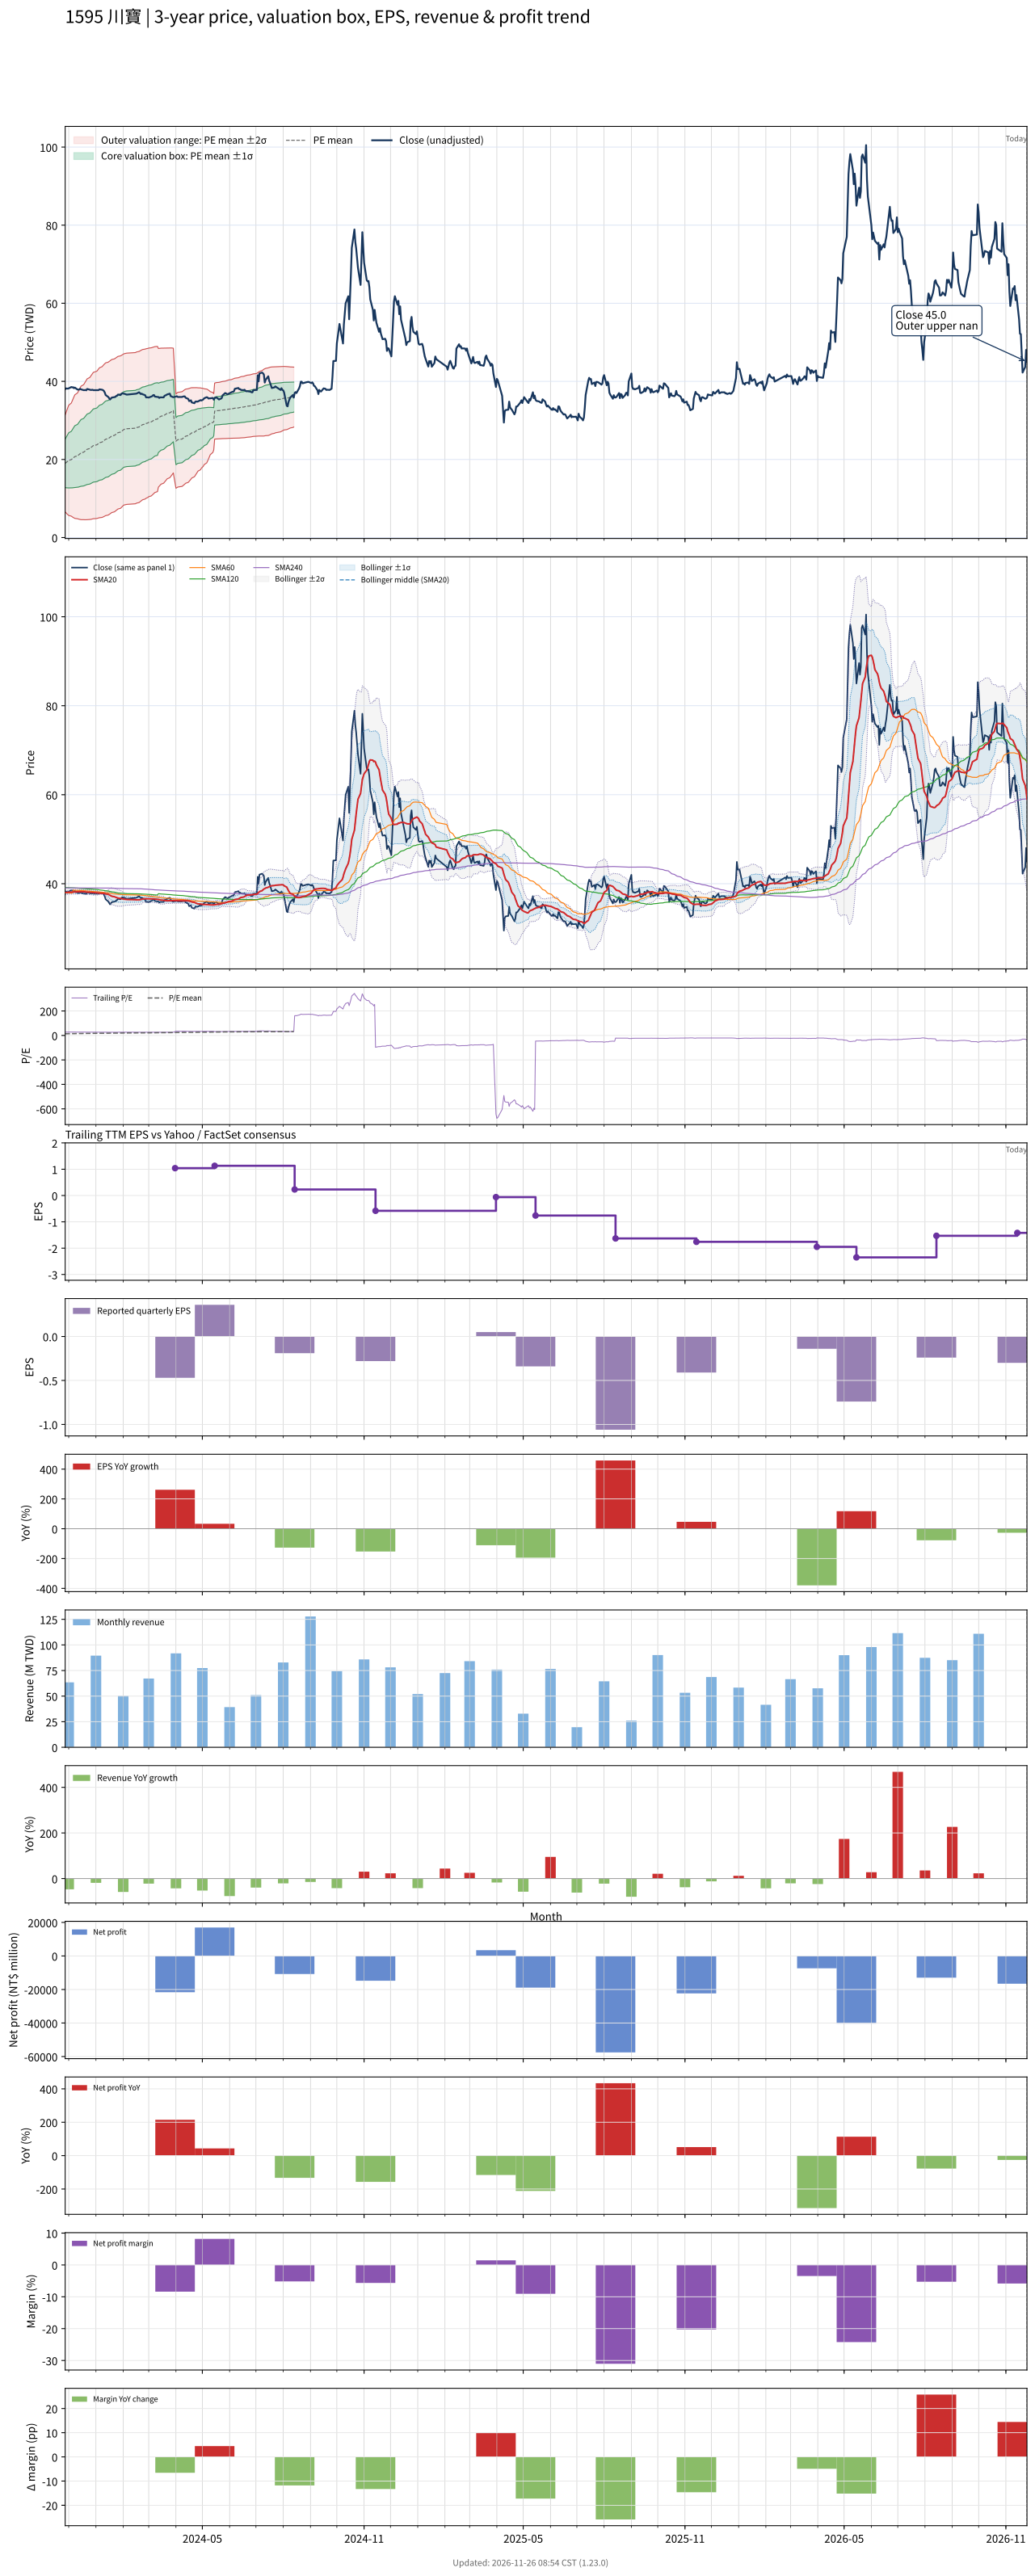

Data behind this chart, as committed beside it:
# chart-version: skill-stock-dynamic-val…
date, close, available_date, period_end, eps, ttm_eps, pe, pe_mean, pe_std, price_m2, price_m1, price_mean, price_p1, price_p2, forward_eps, forward_pe, forward_pe_mean, forward_pe_std, forward_price_m2, forward_price_m1, forward_price_mean, forward_price_p1, forward_price_p2, sma20
2023-11-27, 38, 2023-11-14, 2023-09-30, 0.53, 1.38, 27.54, 13.76, 4.499, 6.575, 12.78, 18.99, 25.2, 31.41, , , , , , , , , , 38.01
2023-11-28, 38.2, 2023-11-14, 2023-09-30, 0.53, 1.38, 27.68, 13.9, 4.667, 6.307, 12.75, 19.19, 25.63, 32.07, , , , , , , , , , 38.03
2023-11-29, 38.15, 2023-11-14, 2023-09-30, 0.53, 1.38, 27.64, 14.04, 4.823, 6.069, 12.73, 19.38, 26.04, 32.69, , , , , , , , , , 38.06
2023-11-30, 38.15, 2023-11-14, 2023-09-30, 0.53, 1.38, 27.64, 14.18, 4.972, 5.851, 12.71, 19.57, 26.43, 33.3, , , , , , , , , , 38.08
2023-12-01, 38.2, 2023-11-14, 2023-09-30, 0.53, 1.38, 27.68, 14.32, 5.113, 5.654, 12.71, 19.77, 26.82, 33.88, , , , , , , , , , 38.09
2023-12-04, 38.55, 2023-11-14, 2023-09-30, 0.53, 1.38, 27.93, 14.46, 5.252, 5.467, 12.71, 19.96, 27.21, 34.46, , , , , , , , , , 38.12
2023-12-05, 38.45, 2023-11-14, 2023-09-30, 0.53, 1.38, 27.86, 14.61, 5.382, 5.303, 12.73, 20.16, 27.58, 35.01, , , , , , , , , , 38.15
2023-12-06, 38.5, 2023-11-14, 2023-09-30, 0.53, 1.38, 27.9, 14.75, 5.506, 5.155, 12.75, 20.35, 27.95, 35.55, , , , , , , , , , 38.17
2023-12-07, 38.25, 2023-11-14, 2023-09-30, 0.53, 1.38, 27.72, 14.89, 5.621, 5.027, 12.78, 20.54, 28.3, 36.06, , , , , , , , , , 38.17
2023-12-08, 38.4, 2023-11-14, 2023-09-30, 0.53, 1.38, 27.83, 15.02, 5.734, 4.908, 12.82, 20.73, 28.65, 36.56, , , , , , , , , , 38.19
2023-12-11, 37.9, 2023-11-14, 2023-09-30, 0.53, 1.38, 27.46, 15.16, 5.834, 4.816, 12.87, 20.92, 28.97, 37.02, , , , , , , , , , 38.18
2023-12-12, 37.9, 2023-11-14, 2023-09-30, 0.53, 1.38, 27.46, 15.29, 5.93, 4.737, 12.92, 21.1, 29.29, 37.47, , , , , , , , , , 38.19
2023-12-13, 37.9, 2023-11-14, 2023-09-30, 0.53, 1.38, 27.46, 15.43, 6.021, 4.674, 12.98, 21.29, 29.6, 37.91, , , , , , , , , , 38.2
2023-12-14, 38.1, 2023-11-14, 2023-09-30, 0.53, 1.38, 27.61, 15.57, 6.11, 4.619, 13.05, 21.48, 29.91, 38.34, , , , , , , , , , 38.21
2023-12-15, 37.95, 2023-11-14, 2023-09-30, 0.53, 1.38, 27.5, 15.7, 6.191, 4.582, 13.13, 21.67, 30.21, 38.76, , , , , , , , , , 38.21
2023-12-18, 37.75, 2023-11-14, 2023-09-30, 0.53, 1.38, 27.36, 15.84, 6.267, 4.562, 13.21, 21.86, 30.51, 39.15, , , , , , , , , , 38.2
2023-12-19, 37.75, 2023-11-14, 2023-09-30, 0.53, 1.38, 27.36, 15.98, 6.338, 4.553, 13.3, 22.05, 30.79, 39.54, , , , , , , , , , 38.17
2023-12-20, 37.8, 2023-11-14, 2023-09-30, 0.53, 1.38, 27.39, 16.11, 6.407, 4.552, 13.39, 22.23, 31.08, 39.92, , , , , , , , , , 38.15
2023-12-21, 37.7, 2023-11-14, 2023-09-30, 0.53, 1.38, 27.32, 16.25, 6.471, 4.56, 13.49, 22.42, 31.35, 40.28, , , , , , , , , , 38.1
2023-12-22, 38.05, 2023-11-14, 2023-09-30, 0.53, 1.38, 27.57, 16.38, 6.536, 4.571, 13.59, 22.61, 31.63, 40.65, , , , , , , , , , 38.08
2023-12-25, 37.85, 2023-11-14, 2023-09-30, 0.53, 1.38, 27.43, 16.52, 6.595, 4.596, 13.7, 22.8, 31.9, 41, , , , , , , , , , 38.08
2023-12-26, 37.8, 2023-11-14, 2023-09-30, 0.53, 1.38, 27.39, 16.66, 6.647, 4.644, 13.82, 22.99, 32.16, 41.33, , , , , , , , , , 38.05
2023-12-27, 37.8, 2023-11-14, 2023-09-30, 0.53, 1.38, 27.39, 16.8, 6.696, 4.7, 13.94, 23.18, 32.42, 41.66, , , , , , , , , , 38.04
2023-12-28, 37.85, 2023-11-14, 2023-09-30, 0.53, 1.38, 27.43, 16.93, 6.743, 4.758, 14.06, 23.37, 32.68, 41.98, , , , , , , , , , 38.02
2023-12-29, 37.75, 2023-11-14, 2023-09-30, 0.53, 1.38, 27.36, 17.07, 6.789, 4.816, 14.19, 23.55, 32.92, 42.29, , , , , , , , , , 38
2024-01-02, 37.75, 2023-11-14, 2023-09-30, 0.53, 1.38, 27.36, 17.2, 6.833, 4.882, 14.31, 23.74, 33.17, 42.6, , , , , , , , , , 37.96
2024-01-03, 37.75, 2023-11-14, 2023-09-30, 0.53, 1.38, 27.36, 17.34, 6.874, 4.951, 14.44, 23.92, 33.41, 42.9, , , , , , , , , , 37.92
2024-01-04, 37.75, 2023-11-14, 2023-09-30, 0.53, 1.38, 27.36, 17.47, 6.914, 5.02, 14.56, 24.1, 33.65, 43.19, , , , , , , , , , 37.89
2024-01-05, 37.95, 2023-11-14, 2023-09-30, 0.53, 1.38, 27.5, 17.6, 6.956, 5.082, 14.68, 24.28, 33.88, 43.48, , , , , , , , , , 37.87
2024-01-08, 37.85, 2023-11-14, 2023-09-30, 0.53, 1.38, 27.43, 17.72, 6.994, 5.156, 14.81, 24.46, 34.11, 43.76, , , , , , , , , , 37.84
2024-01-09, 37.75, 2023-11-14, 2023-09-30, 0.53, 1.38, 27.36, 17.85, 7.027, 5.247, 14.94, 24.64, 34.34, 44.03, , , , , , , , , , 37.84
2024-01-10, 37.55, 2023-11-14, 2023-09-30, 0.53, 1.38, 27.21, 17.99, 7.051, 5.362, 15.09, 24.82, 34.55, 44.29, , , , , , , , , , 37.82
2024-01-11, 37.15, 2023-11-14, 2023-09-30, 0.53, 1.38, 26.92, 18.12, 7.073, 5.479, 15.24, 25, 34.76, 44.52, , , , , , , , , , 37.78
2024-01-12, 36.5, 2023-11-14, 2023-09-30, 0.53, 1.38, 26.45, 18.24, 7.087, 5.61, 15.39, 25.17, 34.95, 44.73, , , , , , , , , , 37.7
2024-01-15, 36, 2023-11-14, 2023-09-30, 0.53, 1.38, 26.09, 18.36, 7.095, 5.758, 15.55, 25.34, 35.13, 44.92, , , , , , , , , , 37.6
2024-01-16, 35.65, 2023-11-14, 2023-09-30, 0.53, 1.38, 25.83, 18.48, 7.1, 5.909, 15.71, 25.5, 35.3, 45.1, , , , , , , , , , 37.5
2024-01-17, 35.35, 2023-11-14, 2023-09-30, 0.53, 1.38, 25.62, 18.6, 7.101, 6.069, 15.87, 25.67, 35.47, 45.26, , , , , , , , , , 37.38
2024-01-18, 35.6, 2023-11-14, 2023-09-30, 0.53, 1.38, 25.8, 18.72, 7.101, 6.231, 16.03, 25.83, 35.63, 45.43, , , , , , , , , , 37.27
2024-01-19, 35.85, 2023-11-14, 2023-09-30, 0.53, 1.38, 25.98, 18.84, 7.1, 6.4, 16.2, 26, 35.79, 45.59, , , , , , , , , , 37.18
2024-01-22, 35.95, 2023-11-14, 2023-09-30, 0.53, 1.38, 26.05, 18.96, 7.097, 6.578, 16.37, 26.17, 35.96, 45.75, , , , , , , , , , 37.07
2024-01-23, 36, 2023-11-14, 2023-09-30, 0.53, 1.38, 26.09, 19.08, 7.092, 6.759, 16.55, 26.33, 36.12, 45.91, , , , , , , , , , 36.98
2024-01-24, 36.25, 2023-11-14, 2023-09-30, 0.53, 1.38, 26.27, 19.2, 7.089, 6.938, 16.72, 26.5, 36.29, 46.07, , , , , , , , , , 36.9
2024-01-25, 36.3, 2023-11-14, 2023-09-30, 0.53, 1.38, 26.3, 19.33, 7.084, 7.117, 16.89, 26.67, 36.45, 46.22, , , , , , , , , , 36.83
2024-01-26, 36.6, 2023-11-14, 2023-09-30, 0.53, 1.38, 26.52, 19.45, 7.08, 7.3, 17.07, 26.84, 36.61, 46.38, , , , , , , , , , 36.77
2024-01-29, 36.5, 2023-11-14, 2023-09-30, 0.53, 1.38, 26.45, 19.57, 7.072, 7.493, 17.25, 27.01, 36.77, 46.53, , , , , , , , , , 36.7
2024-01-30, 36.8, 2023-11-14, 2023-09-30, 0.53, 1.38, 26.67, 19.7, 7.055, 7.72, 17.46, 27.19, 36.93, 46.66, , , , , , , , , , 36.66
2024-01-31, 36.95, 2023-11-14, 2023-09-30, 0.53, 1.38, 26.78, 19.84, 7.036, 7.958, 17.67, 27.38, 37.09, 46.8, , , , , , , , , , 36.62
2024-02-01, 36.85, 2023-11-14, 2023-09-30, 0.53, 1.38, 26.7, 19.97, 7.017, 8.191, 17.87, 27.56, 37.24, 46.92, , , , , , , , , , 36.57
2024-02-02, 36.85, 2023-11-14, 2023-09-30, 0.53, 1.38, 26.7, 20.08, 7.018, 8.337, 18.02, 27.71, 37.39, 47.08, , , , , , , , , , 36.52
2024-02-05, 36.6, 2023-11-14, 2023-09-30, 0.53, 1.38, 26.52, 20.19, 7.017, 8.491, 18.17, 27.86, 37.54, 47.22, , , , , , , , , , 36.45
2024-02-15, 36.8, 2023-11-14, 2023-09-30, 0.53, 1.38, 26.67, 20.3, 7.015, 8.645, 18.33, 28.01, 37.69, 47.37, , , , , , , , , , 36.41
2024-02-16, 36.85, 2023-11-14, 2023-09-30, 0.53, 1.38, 26.7, 20.4, 7.014, 8.798, 18.48, 28.16, 37.83, 47.51, , , , , , , , , , 36.37
2024-02-19, 37.2, 2023-11-14, 2023-09-30, 0.53, 1.38, 26.96, 20.51, 7.011, 8.959, 18.63, 28.31, 37.98, 47.66, , , , , , , , , , 36.37
2024-02-20, 37, 2023-11-14, 2023-09-30, 0.53, 1.38, 26.81, 20.62, 7.004, 9.13, 18.8, 28.46, 38.13, 47.79, , , , , , , , , , 36.4
2024-02-21, 36.75, 2023-11-14, 2023-09-30, 0.53, 1.38, 26.63, 20.73, 6.995, 9.305, 18.96, 28.61, 38.27, 47.92, , , , , , , , , , 36.44
2024-02-22, 36.85, 2023-11-14, 2023-09-30, 0.53, 1.38, 26.7, 20.84, 6.986, 9.483, 19.12, 28.76, 38.4, 48.04, , , , , , , , , , 36.49
2024-02-23, 36.7, 2023-11-14, 2023-09-30, 0.53, 1.38, 26.59, 20.95, 6.973, 9.667, 19.29, 28.91, 38.53, 48.16, , , , , , , , , , 36.56
2024-02-26, 36.45, 2023-11-14, 2023-09-30, 0.53, 1.38, 26.41, 21.06, 6.956, 9.861, 19.46, 29.06, 38.66, 48.26, , , , , , , , , , 36.6
2024-02-27, 35.9, 2023-11-14, 2023-09-30, 0.53, 1.38, 26.01, 21.16, 6.937, 10.06, 19.63, 29.2, 38.78, 48.35, , , , , , , , , , 36.61
... 667 more rows
